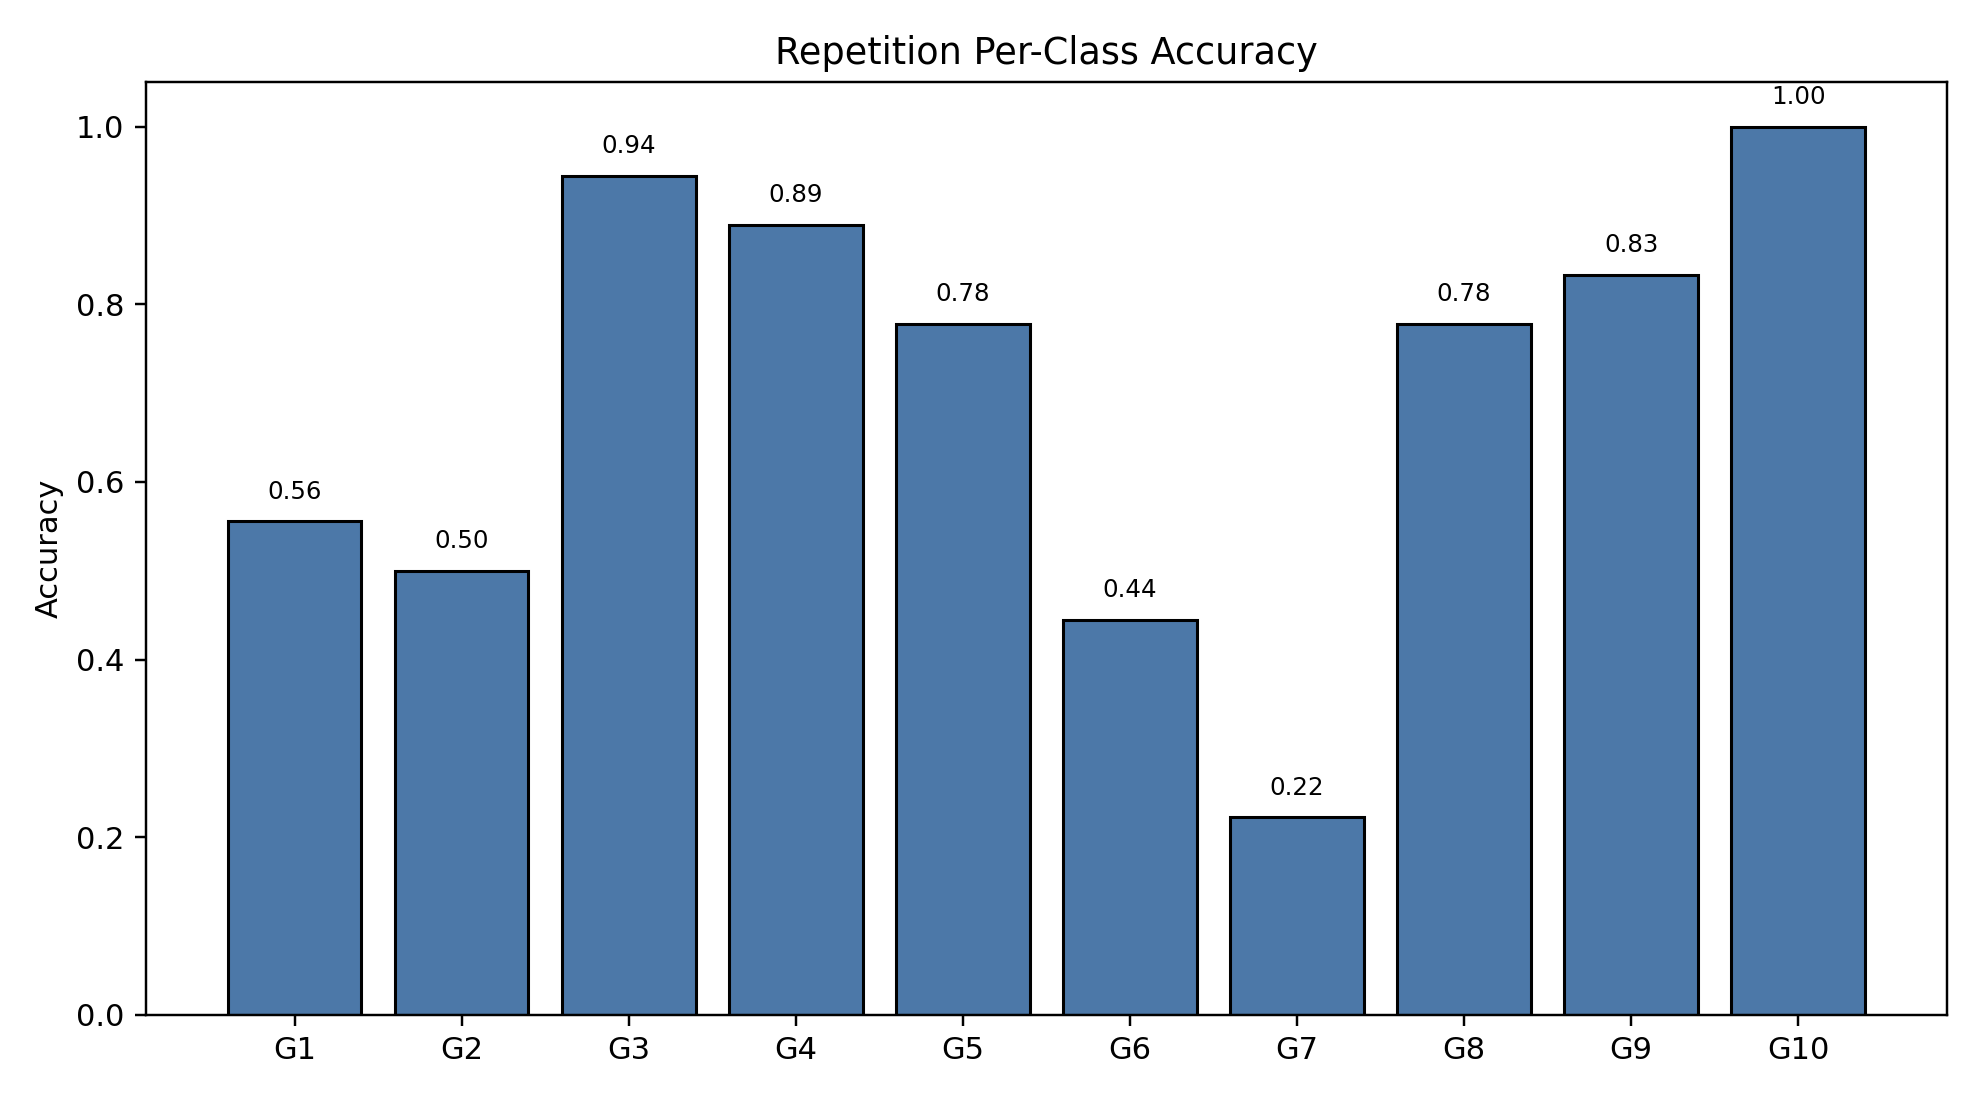

The file beside this chart, header and first rows:
class_index, gesture_id, support, correct, accuracy
0, 1, 18, 10, 0.5556
1, 2, 18, 9, 0.5
2, 3, 18, 17, 0.9444
3, 4, 18, 16, 0.8889
4, 5, 18, 14, 0.7778
5, 6, 18, 8, 0.4444
6, 7, 18, 4, 0.2222
7, 8, 18, 14, 0.7778
8, 9, 18, 15, 0.8333
9, 10, 18, 18, 1.0
